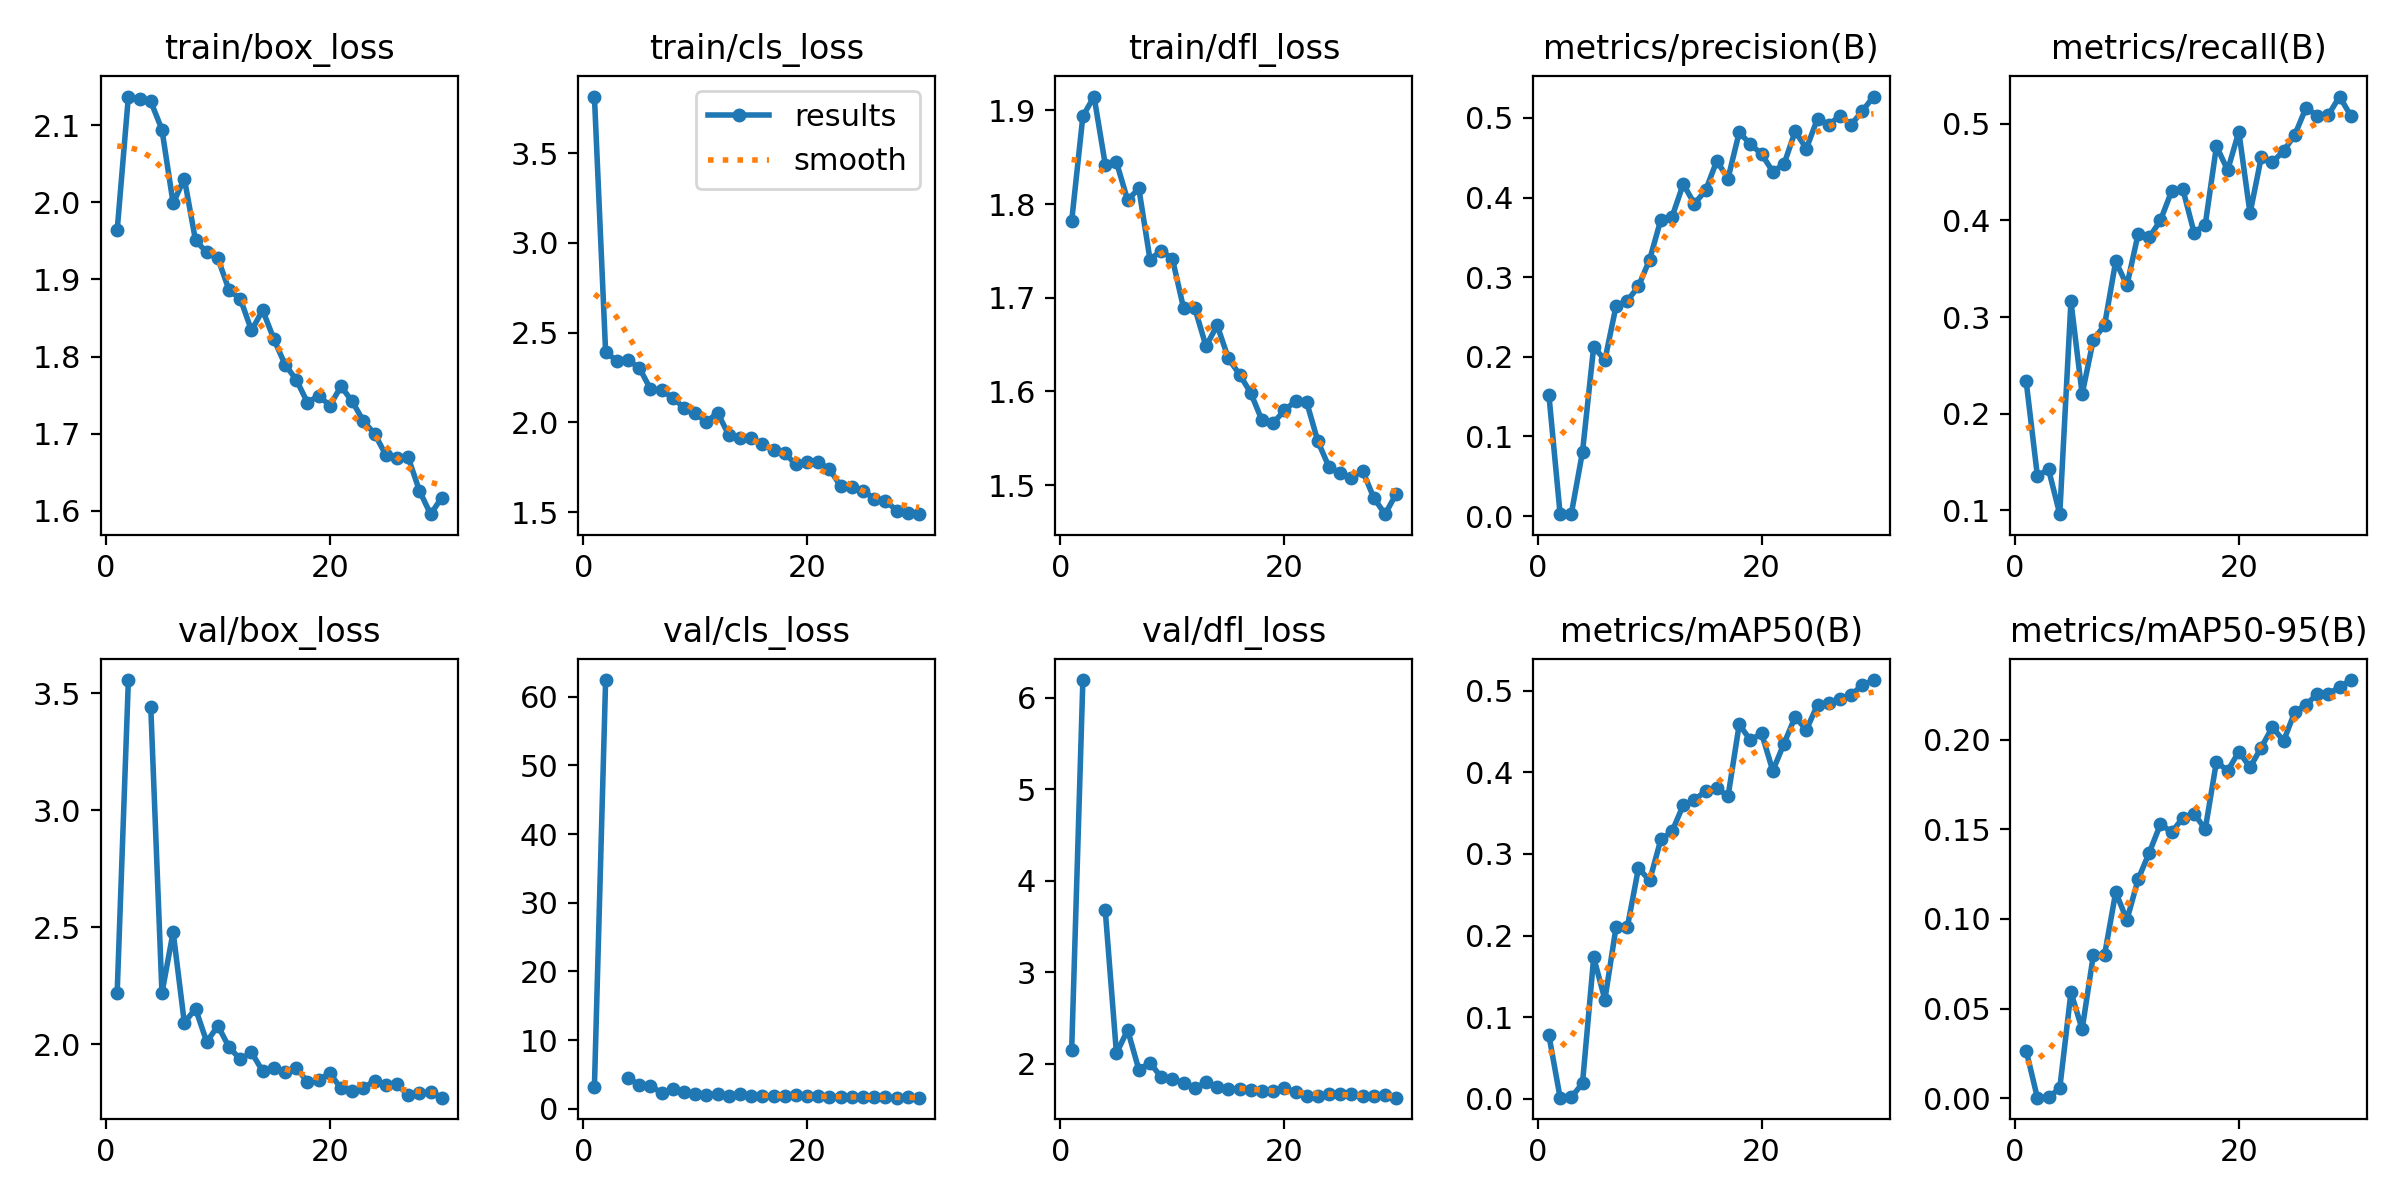

The file beside this chart, header and first rows:
epoch, time, train/box_loss, train/cls_loss, train/dfl_loss, metrics/precision(B), metrics/recall(B), metrics/mAP50(B), metrics/mAP50-95(B), val/box_loss, val/cls_loss, val/dfl_loss, lr/pg0, lr/pg1, lr/pg2
1, 27.56, 1.964, 3.815, 1.782, 0.1518, 0.2334, 0.07756, 0.02668, 2.221, 3.239, 2.151, 0.0006567, 0.0006567, 0.0006567
2, 52.03, 2.137, 2.39, 1.894, 0.00245, 0.1358, 0.00121, 0.0004, 3.556, 62.42, 6.192, 0.00128, 0.00128, 0.00128
3, 75.56, 2.134, 2.343, 1.915, 0.0028, 0.1424, 0.00163, 0.00058, nan, nan, nan, 0.001859, 0.001859, 0.001859
4, 99, 2.131, 2.345, 1.842, 0.08072, 0.09603, 0.01885, 0.00561, 3.443, 4.496, 3.676, 0.001802, 0.001802, 0.001802
5, 123, 2.094, 2.305, 1.845, 0.2127, 0.3162, 0.1733, 0.05911, 2.219, 3.494, 2.114, 0.001736, 0.001736, 0.001736
6, 147.2, 1.999, 2.186, 1.804, 0.1959, 0.2202, 0.1215, 0.03855, 2.479, 3.381, 2.369, 0.00167, 0.00167, 0.00167
7, 171.3, 2.031, 2.177, 1.817, 0.264, 0.2765, 0.2106, 0.07986, 2.092, 2.317, 1.936, 0.001604, 0.001604, 0.001604
8, 195.7, 1.951, 2.137, 1.741, 0.2704, 0.2914, 0.21, 0.07987, 2.152, 2.827, 2.01, 0.001538, 0.001538, 0.001538
9, 219.1, 1.935, 2.08, 1.75, 0.2885, 0.3576, 0.2826, 0.1149, 2.01, 2.394, 1.854, 0.001472, 0.001472, 0.001472
10, 242.9, 1.927, 2.051, 1.742, 0.3222, 0.3328, 0.2676, 0.09945, 2.078, 2.125, 1.839, 0.001406, 0.001406, 0.001406
11, 267, 1.886, 2.001, 1.689, 0.3724, 0.3858, 0.3178, 0.1221, 1.987, 2.079, 1.789, 0.00134, 0.00134, 0.00134
12, 291.1, 1.875, 2.053, 1.689, 0.3758, 0.3825, 0.3276, 0.137, 1.935, 2.103, 1.73, 0.001274, 0.001274, 0.001274
13, 315.4, 1.834, 1.929, 1.648, 0.4169, 0.4002, 0.3599, 0.1529, 1.965, 1.94, 1.799, 0.001208, 0.001208, 0.001208
14, 339.6, 1.86, 1.914, 1.671, 0.3922, 0.4305, 0.3662, 0.1484, 1.885, 2.149, 1.743, 0.001142, 0.001142, 0.001142
15, 363.5, 1.823, 1.914, 1.635, 0.4092, 0.4321, 0.3772, 0.1564, 1.898, 1.935, 1.72, 0.001076, 0.001076, 0.001076
16, 387.5, 1.79, 1.876, 1.618, 0.4461, 0.3874, 0.3811, 0.1588, 1.881, 1.934, 1.727, 0.00101, 0.00101, 0.00101
17, 411.7, 1.77, 1.844, 1.598, 0.4239, 0.3957, 0.3706, 0.1501, 1.898, 1.874, 1.711, 0.000944, 0.000944, 0.000944
18, 436, 1.74, 1.827, 1.569, 0.482, 0.4768, 0.4588, 0.1878, 1.84, 1.862, 1.702, 0.000878, 0.000878, 0.000878
19, 460.3, 1.749, 1.765, 1.566, 0.4672, 0.452, 0.4395, 0.1825, 1.848, 1.973, 1.705, 0.000812, 0.000812, 0.000812
20, 484.8, 1.737, 1.78, 1.58, 0.4546, 0.4917, 0.4481, 0.1933, 1.876, 1.911, 1.737, 0.000746, 0.000746, 0.000746
21, 510.3, 1.761, 1.778, 1.59, 0.4327, 0.4073, 0.402, 0.1845, 1.811, 1.819, 1.689, 0.00068, 0.00068, 0.00068
22, 534.1, 1.742, 1.739, 1.588, 0.4419, 0.4652, 0.4354, 0.1956, 1.798, 1.786, 1.653, 0.000614, 0.000614, 0.000614
23, 557.4, 1.716, 1.644, 1.547, 0.4833, 0.4603, 0.4681, 0.207, 1.814, 1.694, 1.648, 0.000548, 0.000548, 0.000548
24, 581.2, 1.7, 1.639, 1.519, 0.4615, 0.4718, 0.4522, 0.1992, 1.843, 1.754, 1.673, 0.000482, 0.000482, 0.000482
25, 604.7, 1.672, 1.618, 1.513, 0.4993, 0.4884, 0.4831, 0.2154, 1.827, 1.689, 1.665, 0.000416, 0.000416, 0.000416
26, 628.4, 1.668, 1.575, 1.508, 0.4916, 0.5166, 0.4854, 0.2194, 1.829, 1.659, 1.673, 0.00035, 0.00035, 0.00035
27, 651.7, 1.669, 1.563, 1.515, 0.5027, 0.5083, 0.4904, 0.2254, 1.781, 1.655, 1.643, 0.000284, 0.000284, 0.000284
28, 675, 1.626, 1.508, 1.486, 0.4916, 0.5091, 0.4954, 0.2254, 1.791, 1.648, 1.651, 0.000218, 0.000218, 0.000218
29, 698.8, 1.596, 1.494, 1.469, 0.5086, 0.5282, 0.5068, 0.2293, 1.796, 1.682, 1.654, 0.000152, 0.000152, 0.000152
30, 722.5, 1.617, 1.488, 1.491, 0.5269, 0.5083, 0.5133, 0.2332, 1.772, 1.628, 1.629, 8.6e-05, 8.6e-05, 8.6e-05
